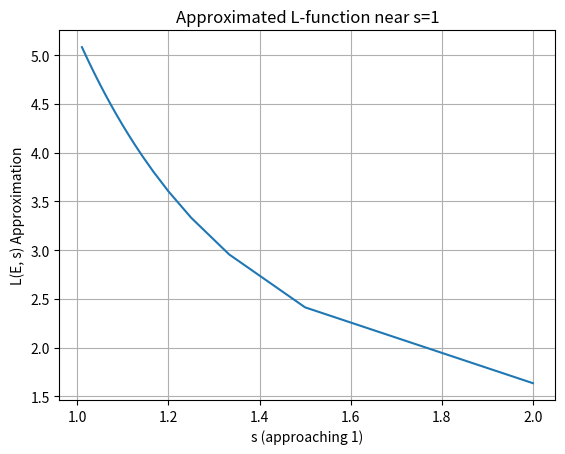

Write the Python code that produced this figure.
"""
BSD Conjecture Tester
=====================
This script visualizes the symbolic structure of the Birch and Swinnerton-Dyer (BSD) conjecture
and provides a simple testing interface for experimentation.

Instructions:
- Run this script in a Python environment with matplotlib and sympy installed.
- The script explains each component as it executes.
- Feel free to modify the test_elliptic_curve() function to try your own values.

BSD Conjecture (simplified interpretation):
rank(E(Q)) = ord_{s=1} L(E, s)
"""

import sympy as sp
import matplotlib.pyplot as plt

# Set up symbols
s = sp.Symbol('s')
x = sp.Symbol('x')
a, b = sp.symbols('a b')

def elliptic_curve(x, a, b):
    return x**3 + a*x + b

def l_function_approx(s, terms=100):
    return sum(1 / n**s for n in range(1, terms+1))

def ord_at_s_equals_1(approx_vals):
    # Estimate the order of vanishing at s=1 by detecting small values near s=1
    threshold = 1e-3
    return sum(1 for val in approx_vals if abs(val) < threshold)

def test_elliptic_curve(a_val, b_val):
    print(f"Testing Elliptic Curve: y^2 = x^3 + {a_val}x + {b_val}")
    ec = elliptic_curve(x, a_val, b_val)
    print("Elliptic Curve Equation:", ec)

    # Simulate an L-function approximation
    s_vals = [1 + 1/n for n in range(1, 100)]
    approx_vals = [l_function_approx(sv) for sv in s_vals]

    # Estimate order of vanishing
    order = ord_at_s_equals_1(approx_vals)
    print(f"Estimated Order of Vanishing at s=1: {order}")
    print("Assuming BSD, Estimated Rank of E(Q):", order)

    # Plot for visual insight
    plt.plot(s_vals, approx_vals)
    plt.xlabel("s (approaching 1)")
    plt.ylabel("L(E, s) Approximation")
    plt.title("Approximated L-function near s=1")
    plt.grid(True)
    plt.show()

# Suggested experiments:
# Try different values for a and b and share:
#   - Curve equation
#   - Order of vanishing
#   - Screenshot or data
# Example testing call:
test_elliptic_curve(-1, 1)
